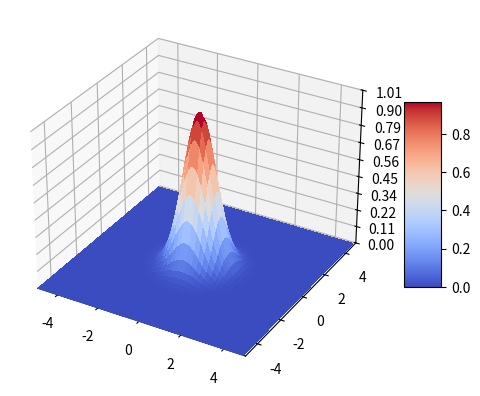

Here is the Python script that generated this plot:
import matplotlib.pyplot as plt
from matplotlib import cm
from matplotlib.ticker import LinearLocator
import numpy as np

fig, ax = plt.subplots(subplot_kw={"projection": "3d"})

# Make data.
X = np.arange(-5, 5, 0.1)
Y = np.arange(-5, 5, 0.1)
X, Y = np.meshgrid(X, Y)
R = np.sqrt(X**2 + Y**2)
Z = np.e**(-R**2)

# Plot the surface.
surf = ax.plot_surface(X, Y, Z, cmap=cm.coolwarm,
                       linewidth=0, antialiased=False)

# Customize the z axis.
ax.set_zlim(0, 1.01)
ax.set_ylim(-5, 5)
ax.set_xlim(-5, 5)
ax.zaxis.set_major_locator(LinearLocator(10))
# A StrMethodFormatter is used automatically
ax.zaxis.set_major_formatter('{x:.02f}')

# Add a color bar which maps values to colors.
fig.colorbar(surf, shrink=0.5, aspect=5)

plt.show()